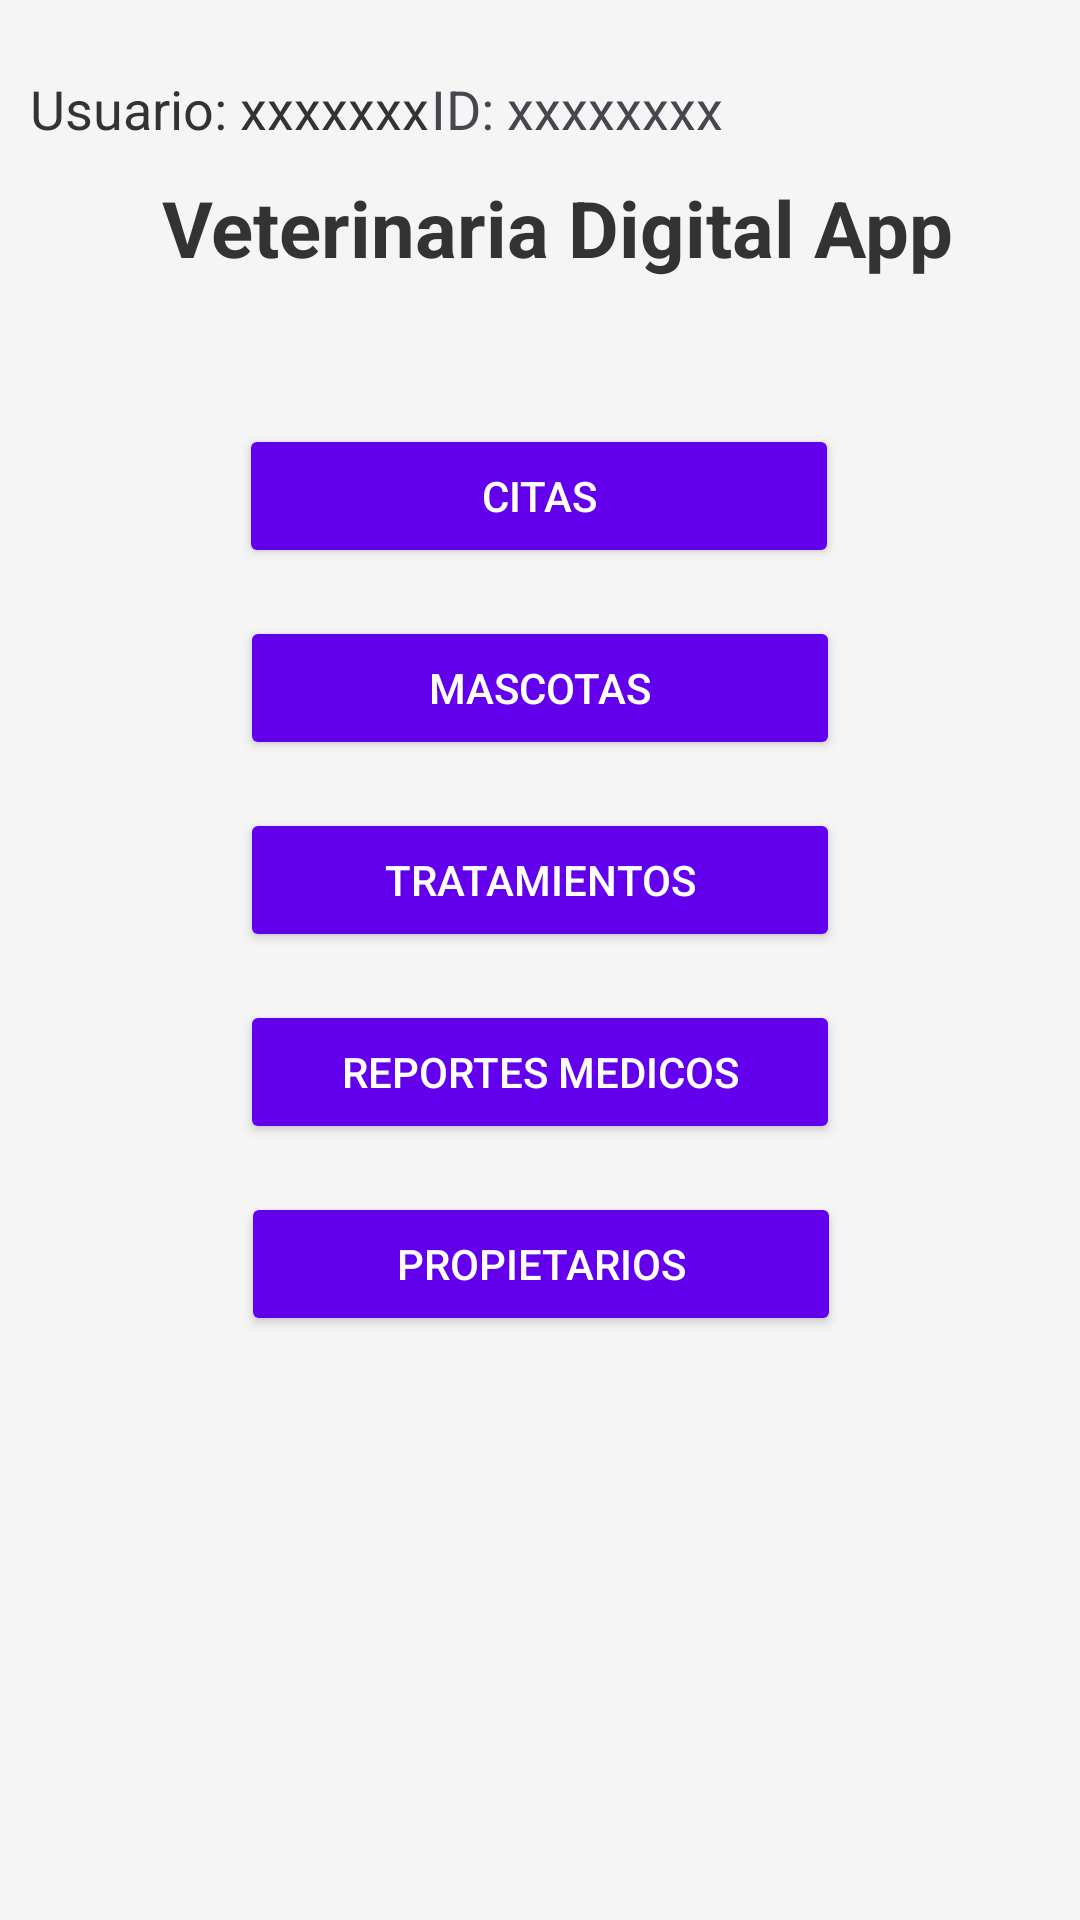

Reconstruct the res/layout file that produces this screen, plus the resources it refers to.
<!-- AndroidManifest.xml: application theme Theme.TP_Integrador_Grupo7 -->
<!-- res/layout/home.xml -->
<?xml version="1.0" encoding="utf-8"?>
<androidx.constraintlayout.widget.ConstraintLayout xmlns:android="http://schemas.android.com/apk/res/android"
    xmlns:app="http://schemas.android.com/apk/res-auto"
    xmlns:tools="http://schemas.android.com/tools"
    android:layout_width="match_parent"
    android:layout_height="match_parent"
    android:background="#F5F5F5"
    tools:context=".Home">

    

    

    

    <TextView
        android:id="@+id/textView9"
        android:layout_width="wrap_content"
        android:layout_height="wrap_content"
        android:layout_marginStart="10dp"
        android:layout_marginTop="24dp"
        android:text="Usuario: xxxxxxx"
        android:textColor="#333333"
        android:textSize="18sp"
        app:layout_constraintStart_toStartOf="parent"
        app:layout_constraintTop_toTopOf="parent" />

    <TextView
        android:id="@+id/textView5"
        android:layout_width="wrap_content"
        android:layout_height="wrap_content"
        android:layout_marginTop="10dp"
        android:layout_marginBottom="16dp"
        android:text="@string/titulo_home"
        android:textColor="#333333"
        android:textSize="26sp"
        android:textStyle="bold"
        app:layout_constraintBottom_toTopOf="@id/btnCitas"
        app:layout_constraintEnd_toEndOf="parent"
        app:layout_constraintHorizontal_bias="0.563"
        app:layout_constraintStart_toStartOf="parent"
        app:layout_constraintTop_toBottomOf="@id/textView9" />

    

    <Button
        android:id="@+id/btnCitas"
        android:layout_width="200dp"
        android:layout_height="wrap_content"
        android:layout_marginTop="48dp"
        android:backgroundTint="#6200EE"
        android:text="@string/btn_citas"
        android:textColor="#FFFFFF"
        app:layout_constraintEnd_toEndOf="parent"
        app:layout_constraintHorizontal_bias="0.497"
        app:layout_constraintStart_toStartOf="parent"
        app:layout_constraintTop_toBottomOf="@+id/textView5" />

    <Button
        android:id="@+id/button5"
        android:layout_width="200dp"
        android:layout_height="wrap_content"
        android:layout_marginTop="16dp"
        android:backgroundTint="#6200EE"
        android:text="@string/btn_mascotas"
        android:textColor="#FFFFFF"
        app:layout_constraintEnd_toEndOf="parent"
        app:layout_constraintStart_toStartOf="parent"
        app:layout_constraintTop_toBottomOf="@+id/btnCitas" />

    
    <Button
        android:id="@+id/button7"
        android:layout_width="200dp"
        android:layout_height="wrap_content"
        android:layout_marginTop="16dp"
        android:backgroundTint="#6200EE"
        android:text="@string/btn_tratamientos"
        android:textColor="#FFFFFF"
        app:layout_constraintEnd_toEndOf="parent"
        app:layout_constraintStart_toStartOf="parent"
        app:layout_constraintTop_toBottomOf="@+id/button5" />

    
    <Button
        android:id="@+id/button8"
        android:layout_width="200dp"
        android:layout_height="wrap_content"
        android:layout_marginTop="16dp"
        android:backgroundTint="#6200EE"
        android:text="@string/btn_reportes_medicos"
        android:textColor="#FFFFFF"
        app:layout_constraintEnd_toEndOf="parent"
        app:layout_constraintStart_toStartOf="parent"
        app:layout_constraintTop_toBottomOf="@+id/button7" />

    

    

    <Button
        android:id="@+id/btn_propietarios"
        android:layout_width="200dp"
        android:layout_height="wrap_content"
        android:layout_marginTop="16dp"
        android:backgroundTint="#6200EE"
        android:text="@string/propietarios"
        android:textColor="#FFFFFF"
        app:layout_constraintEnd_toEndOf="parent"
        app:layout_constraintHorizontal_bias="0.502"
        app:layout_constraintStart_toStartOf="parent"
        app:layout_constraintTop_toBottomOf="@+id/button8" />

    <TextView
        android:id="@+id/txt_cerrarSesion"
        android:layout_width="wrap_content"
        android:layout_height="wrap_content"
        android:layout_marginTop="260dp"
        android:text="@string/cerrar_sesion"
        android:textColor="@color/blue_link"
        app:layout_constraintEnd_toEndOf="parent"
        app:layout_constraintHorizontal_bias="0.498"
        app:layout_constraintStart_toStartOf="parent"
        app:layout_constraintTop_toBottomOf="@+id/btn_propietarios" />

    <TextView
        android:id="@+id/txt_IdUsuario"
        android:layout_width="wrap_content"
        android:layout_height="wrap_content"
        android:layout_marginTop="24dp"
        android:layout_marginEnd="116dp"
        android:text="ID: xxxxxxxx"
        android:textSize="18sp"
        app:layout_constraintEnd_toEndOf="parent"
        app:layout_constraintHorizontal_bias="0.192"
        app:layout_constraintStart_toEndOf="@+id/textView9"
        app:layout_constraintTop_toTopOf="parent" />

</androidx.constraintlayout.widget.ConstraintLayout>
<!-- resources referenced by this layout -->
<resources>
  <color name="blue_link">#0A477E</color>
  <string name="btn_citas">Citas</string>
  <string name="btn_mascotas">Mascotas</string>
  <string name="btn_reportes_medicos">Reportes Medicos</string>
  <string name="btn_tratamientos">Tratamientos</string>
  <string name="cerrar_sesion">Cerrar sesión</string>
  <string name="propietarios">Propietarios</string>
  <string name="titulo_home">Veterinaria Digital App</string>
  <style name="Theme.TP_Integrador_Grupo7" parent="Base.Theme.TP_Integrador_Grupo7" />
  <style name="Base.Theme.TP_Integrador_Grupo7" parent="Theme.Material3.DayNight.NoActionBar">
          
          
      </style>
</resources>
